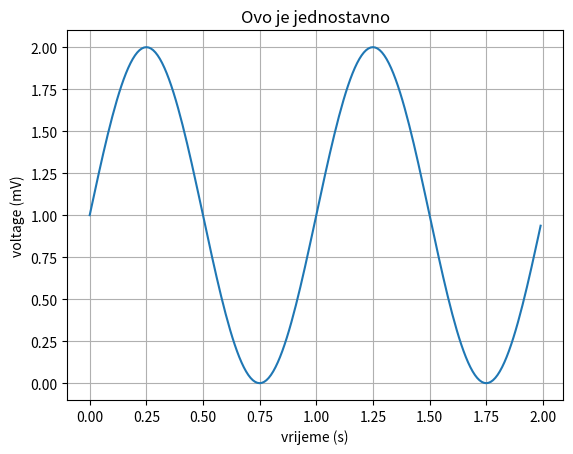

Reproduce this figure in Python.
import matplotlib.pyplot as plt
import numpy as np

x = 5
y = 6

# Brojevi od 0 do 2 jednako distribuirani, s razmakom od 0.1, ovdje predstavljaju x os
t = np.arange(0.0, 2.0, 0.01)

# s je rezultat funkcije sin 2pi*t, a ovdje predstavlja y os
s = 1 + np.sin(2 * np.pi * t)


fig, ax = plt.subplots()
ax.plot(t, s)

# imenovanje osi i naziv grafa
ax.set(xlabel='vrijeme (s)',
       ylabel='voltage (mV)',
       title='Ovo je jednostavno')

# Mreza bitnijih brojeva u koordinatnom sustavu
ax.grid()

plt.show()



